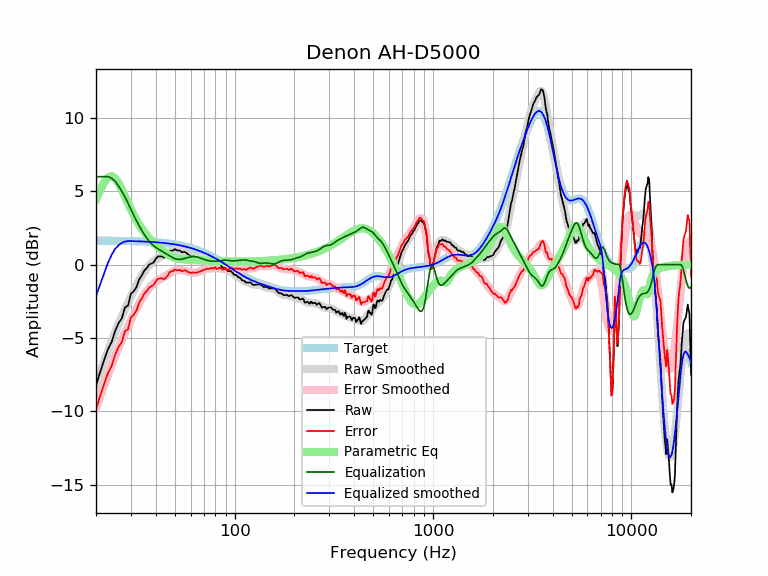

The file beside this chart, header and first rows:
frequency, raw, error, smoothed, error_smoothed, equalization, parametric_eq, equalized_raw, equalized_smoothed, target
20, -8.24, -9.88, -8.14, -9.78, 6.00, 4.46, -2.24, -2.14, 1.64
21, -7.31, -8.95, -7.33, -8.97, 6.00, 5.09, -1.31, -1.33, 1.64
22, -6.49, -8.13, -6.58, -8.21, 6.00, 5.62, -0.49, -0.58, 1.64
23, -5.74, -7.38, -5.87, -7.50, 6.00, 5.95, 0.26, 0.13, 1.63
24, -5.26, -6.89, -5.21, -6.84, 5.89, 6.04, 0.63, 0.69, 1.63
25, -4.50, -6.13, -4.60, -6.22, 5.67, 5.88, 1.17, 1.08, 1.63
26, -3.98, -5.61, -4.03, -5.66, 5.36, 5.55, 1.38, 1.33, 1.62
27, -3.65, -5.27, -3.51, -5.13, 4.99, 5.12, 1.34, 1.48, 1.62
28, -2.91, -4.52, -3.03, -4.64, 4.60, 4.65, 1.69, 1.58, 1.62
29, -2.80, -4.41, -2.58, -4.19, 4.19, 4.19, 1.39, 1.61, 1.61
30, -1.98, -3.59, -2.15, -3.76, 3.76, 3.77, 1.78, 1.61, 1.61
31, -1.81, -3.41, -1.76, -3.36, 3.36, 3.38, 1.55, 1.60, 1.60
32, -1.53, -3.13, -1.40, -2.99, 2.99, 3.04, 1.46, 1.60, 1.60
33, -1.00, -2.59, -1.06, -2.65, 2.65, 2.73, 1.65, 1.59, 1.59
34, -0.74, -2.32, -0.76, -2.34, 2.34, 2.46, 1.60, 1.58, 1.58
35, -0.41, -1.98, -0.49, -2.06, 2.06, 2.22, 1.66, 1.58, 1.58
36, -0.24, -1.81, -0.25, -1.82, 1.82, 2.01, 1.58, 1.57, 1.57
37, -0.00, -1.56, -0.05, -1.61, 1.61, 1.82, 1.61, 1.56, 1.56
38, 0.07, -1.48, 0.11, -1.44, 1.44, 1.65, 1.51, 1.55, 1.55
39, 0.15, -1.39, 0.24, -1.30, 1.30, 1.49, 1.44, 1.54, 1.54
40, 0.39, -1.14, 0.35, -1.18, 1.18, 1.35, 1.57, 1.53, 1.53
41, 0.56, -0.96, 0.44, -1.08, 1.08, 1.22, 1.64, 1.52, 1.52
42, 0.56, -0.94, 0.51, -1.00, 1.00, 1.10, 1.56, 1.51, 1.51
43, 0.57, -0.93, 0.58, -0.92, 0.92, 0.99, 1.48, 1.49, 1.49
44, 0.49, -0.99, 0.64, -0.84, 0.84, 0.88, 1.32, 1.48, 1.48
45, 0.56, -0.90, 0.71, -0.76, 0.76, 0.79, 1.32, 1.46, 1.46
46, 0.71, -0.74, 0.77, -0.68, 0.68, 0.70, 1.39, 1.45, 1.45
47, 0.92, -0.51, 0.84, -0.60, 0.60, 0.63, 1.51, 1.43, 1.43
48, 0.96, -0.45, 0.90, -0.52, 0.52, 0.56, 1.48, 1.42, 1.42
49, 0.96, -0.43, 0.94, -0.46, 0.46, 0.51, 1.42, 1.40, 1.40
50, 1.06, -0.32, 0.97, -0.41, 0.41, 0.46, 1.47, 1.38, 1.38
51, 0.98, -0.38, 0.98, -0.38, 0.38, 0.43, 1.35, 1.36, 1.36
52, 0.96, -0.37, 0.98, -0.36, 0.36, 0.41, 1.32, 1.34, 1.34
53, 0.96, -0.35, 0.95, -0.36, 0.36, 0.39, 1.33, 1.32, 1.32
54, 0.84, -0.45, 0.92, -0.38, 0.38, 0.37, 1.22, 1.29, 1.29
55, 0.86, -0.41, 0.87, -0.40, 0.40, 0.36, 1.26, 1.27, 1.27
56, 0.86, -0.38, 0.82, -0.43, 0.43, 0.35, 1.29, 1.25, 1.25
57, 0.81, -0.41, 0.77, -0.45, 0.45, 0.35, 1.26, 1.22, 1.22
58, 0.70, -0.49, 0.71, -0.48, 0.48, 0.34, 1.18, 1.19, 1.19
59, 0.64, -0.52, 0.66, -0.51, 0.51, 0.34, 1.15, 1.17, 1.17
60, 0.56, -0.58, 0.61, -0.53, 0.53, 0.33, 1.09, 1.14, 1.14
61, 0.56, -0.55, 0.57, -0.54, 0.54, 0.33, 1.10, 1.11, 1.11
62, 0.57, -0.51, 0.53, -0.55, 0.55, 0.32, 1.11, 1.08, 1.08
63, 0.50, -0.55, 0.51, -0.54, 0.54, 0.32, 1.05, 1.05, 1.05
64, 0.46, -0.56, 0.48, -0.53, 0.53, 0.31, 0.99, 1.02, 1.02
65, 0.46, -0.53, 0.47, -0.51, 0.51, 0.31, 0.98, 0.99, 0.99
66, 0.46, -0.49, 0.46, -0.49, 0.49, 0.30, 0.95, 0.95, 0.95
67, 0.46, -0.46, 0.46, -0.46, 0.46, 0.30, 0.92, 0.92, 0.92
68, 0.46, -0.42, 0.46, -0.42, 0.42, 0.29, 0.89, 0.88, 0.88
69, 0.46, -0.39, 0.46, -0.39, 0.39, 0.29, 0.85, 0.85, 0.85
70, 0.46, -0.35, 0.46, -0.36, 0.36, 0.28, 0.82, 0.81, 0.81
71, 0.46, -0.32, 0.45, -0.33, 0.33, 0.28, 0.79, 0.78, 0.78
72, 0.46, -0.28, 0.44, -0.30, 0.30, 0.28, 0.76, 0.74, 0.74
73, 0.44, -0.26, 0.42, -0.28, 0.28, 0.27, 0.73, 0.70, 0.70
74, 0.36, -0.30, 0.40, -0.27, 0.27, 0.27, 0.63, 0.66, 0.66
75, 0.36, -0.26, 0.37, -0.25, 0.25, 0.26, 0.61, 0.62, 0.62
76, 0.36, -0.23, 0.34, -0.24, 0.24, 0.26, 0.61, 0.59, 0.59
77, 0.28, -0.27, 0.31, -0.24, 0.24, 0.26, 0.52, 0.55, 0.55
78, 0.26, -0.25, 0.27, -0.23, 0.23, 0.25, 0.49, 0.51, 0.51
79, 0.26, -0.21, 0.23, -0.23, 0.23, 0.25, 0.49, 0.47, 0.47
... 553 more rows
